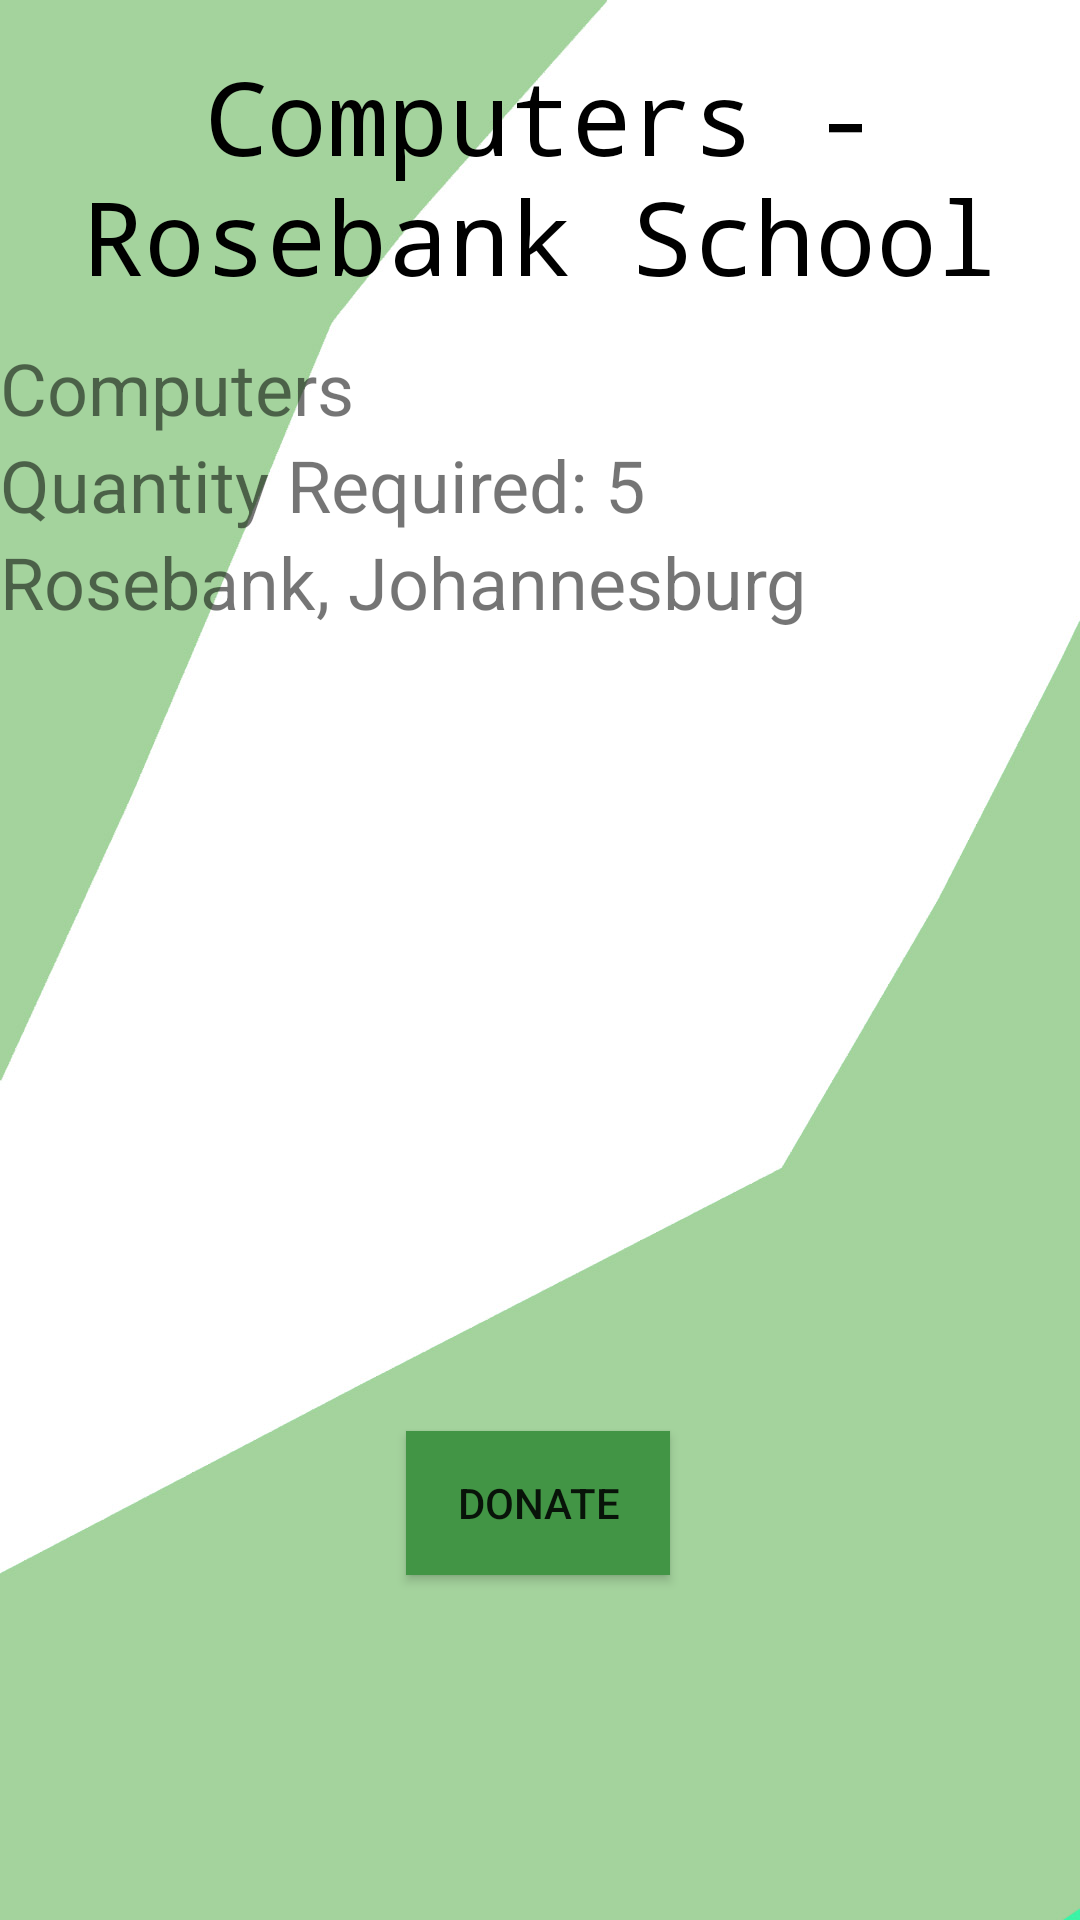

Here is an Android app screen rendered from its layout file. Give the layout XML and the strings, colors and styles it references.
<!-- AndroidManifest.xml: application theme Theme.XISD_MockApp -->
<!-- res/layout/activity_viewrequest.xml -->
<?xml version="1.0" encoding="utf-8"?>
<androidx.constraintlayout.widget.ConstraintLayout xmlns:android="http://schemas.android.com/apk/res/android"
    xmlns:app="http://schemas.android.com/apk/res-auto"
    xmlns:tools="http://schemas.android.com/tools"
    android:layout_width="match_parent"
    android:layout_height="match_parent"
    tools:context=".Homepage"
    android:background="@drawable/bg">

    <TextView
        android:id="@+id/textView26"
        android:layout_width="wrap_content"
        android:layout_height="wrap_content"
        android:text="Rosebank, Johannesburg"
        android:textSize="24sp"
        app:layout_constraintStart_toStartOf="parent"
        app:layout_constraintTop_toBottomOf="@+id/textView25" />

    <androidx.appcompat.widget.AppCompatButton
        android:id="@+id/donation_btn"
        android:layout_width="wrap_content"
        android:layout_height="wrap_content"
        android:layout_marginBottom="32dp"
        android:background="#429545"
        android:text="donate"
        app:layout_constraintBottom_toTopOf="@+id/imageView"
        app:layout_constraintEnd_toEndOf="parent"
        app:layout_constraintHorizontal_bias="0.498"
        app:layout_constraintStart_toStartOf="parent" />

    <TextView
        android:id="@+id/textView11"
        android:layout_width="360dp"
        android:layout_height="97dp"
        android:layout_marginTop="16dp"
        android:fontFamily="monospace"
        android:text="Computers -  Rosebank School"
        android:textAlignment="center"
        android:textColor="#000000"
        android:textSize="34sp"
        app:layout_constraintEnd_toEndOf="parent"
        app:layout_constraintHorizontal_bias="0.495"
        app:layout_constraintStart_toStartOf="parent"
        app:layout_constraintTop_toTopOf="parent" />

    <ImageView
        android:id="@+id/imageView"
        android:layout_width="186dp"
        android:layout_height="83dp"
        app:layout_constraintBottom_toBottomOf="parent"
        app:layout_constraintEnd_toEndOf="parent"
        app:layout_constraintHorizontal_bias="0.497"
        app:layout_constraintStart_toStartOf="parent"
        app:srcCompat="@drawable/logo" />

    <TextView
        android:id="@+id/textView14"
        android:layout_width="wrap_content"
        android:layout_height="wrap_content"
        android:text="Computers"
        android:textSize="24sp"
        app:layout_constraintStart_toStartOf="parent"
        app:layout_constraintTop_toBottomOf="@+id/textView11" />

    <TextView
        android:id="@+id/textView25"
        android:layout_width="wrap_content"
        android:layout_height="wrap_content"
        android:text="Quantity Required: 5"
        android:textSize="24sp"
        app:layout_constraintStart_toStartOf="parent"
        app:layout_constraintTop_toBottomOf="@+id/textView14" />


</androidx.constraintlayout.widget.ConstraintLayout>
<!-- resources referenced by this layout -->
<resources>
  <!-- drawable bg: jpg bitmap (drawable, 87324 bytes) -->
  <style name="Theme.XISD_MockApp" parent="Theme.MaterialComponents.DayNight.DarkActionBar">
          
          <item name="colorPrimary">@color/purple_500</item>
          <item name="colorPrimaryVariant">@color/purple_700</item>
          <item name="colorOnPrimary">@color/white</item>
          
          <item name="colorSecondary">@color/teal_200</item>
          <item name="colorSecondaryVariant">@color/teal_700</item>
          <item name="colorOnSecondary">@color/black</item>
          
          <item name="android:statusBarColor">?attr/colorPrimaryVariant</item>
          
      </style>
  <!-- not gathered from this repository: default colours our renderer supplied (Android Studio template values) -->
  <color name="purple_500">#FF6200EE</color>
  <color name="purple_700">#FF3700B3</color>
  <color name="teal_200">#FF03DAC5</color>
  <color name="teal_700">#FF018786</color>
  <color name="black">#FF000000</color>
  <color name="white">#FFFFFFFF</color>
</resources>
